Labelled photos from "traindata", an image-classification folder in Shubhamm33/S26_Freehand_drawn_circuit_recognition. The possible labels are: diode, resistor, inductor.

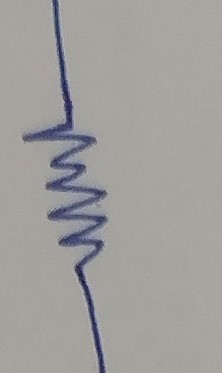
Label: resistor

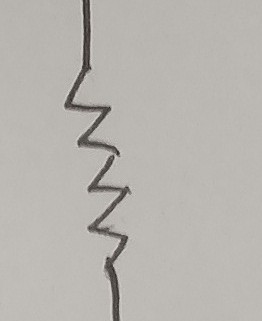
Label: resistor

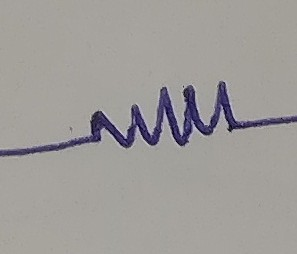
Label: resistor

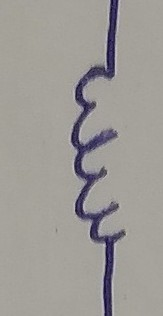
Label: inductor

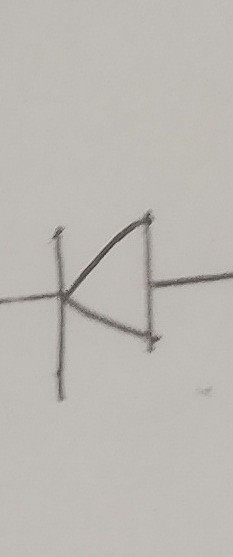
Label: diode

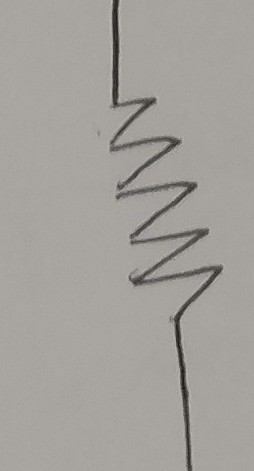
Label: resistor
